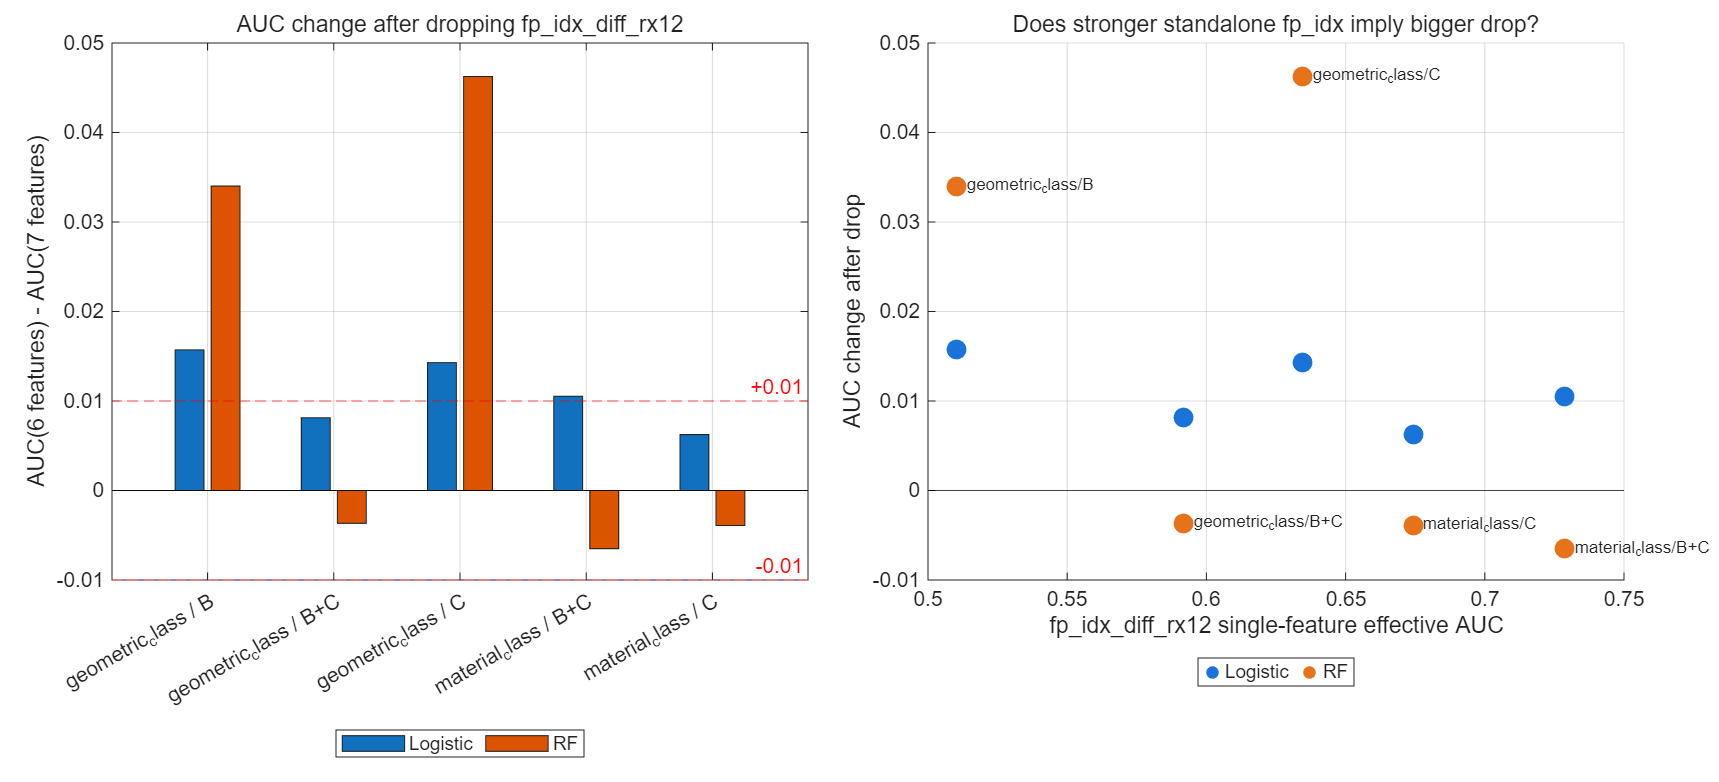

The file beside this chart, header and first rows:
label_mode, scope, n_valid, n_los, n_nlos, status, fp_idx_single_auc, fp_idx_direction, fp_idx_l1_selected, logistic_auc_7, logistic_auc_6, delta_logistic_auc, logistic_acc_7, logistic_acc_6, delta_logistic_acc, rf_auc_7, rf_auc_6, delta_rf_auc, drop_candidate, decision_note
geometric_class, B, 56, 35, 21, ok, 0.5102, higher->LoS, 0, 0.7043, 0.72, 0.01571, 0.697, 0.7136, 0.01667, 0.834, 0.868, 0.03401, 0, feature removal changes at least one mod…
geometric_class, C, 56, 21, 35, ok, 0.6347, higher->NLoS, 0, 0.8471, 0.8614, 0.01429, 0.6955, 0.7318, 0.03636, 0.7293, 0.7755, 0.04626, 0, feature removal changes at least one mod…
geometric_class, B+C, 112, 56, 56, ok, 0.5918, higher->NLoS, 1, 0.83, 0.8382, 0.008127, 0.7138, 0.7233, 0.009486, 0.8155, 0.8119, -0.003667, 1, near-zero loss in both logistic and RF
material_class, B, 56, 55, 1, skipped_minority_scope, NaN, , 0, NaN, NaN, NaN, NaN, NaN, NaN, NaN, NaN, NaN, 0, minority class too small
material_class, C, 56, 40, 16, ok, 0.6742, higher->NLoS, 0, 0.9104, 0.9167, 0.00625, 0.8394, 0.8379, -0.001515, 0.8438, 0.8398, -0.003906, 1, near-zero loss in both logistic and RF
material_class, B+C, 112, 95, 17, ok, 0.7288, higher->NLoS, 1, 0.843, 0.8535, 0.01053, 0.8925, 0.8834, -0.009091, 0.9214, 0.9149, -0.006502, 0, near-zero RF loss only
